Image classification data set "Vignomungo" (JothiSakthi24/Vignomungo on GitHub). Class labels (5): cercospora leaf spot, healthy, insect damage, leaf crinkle, yellow mosaic.

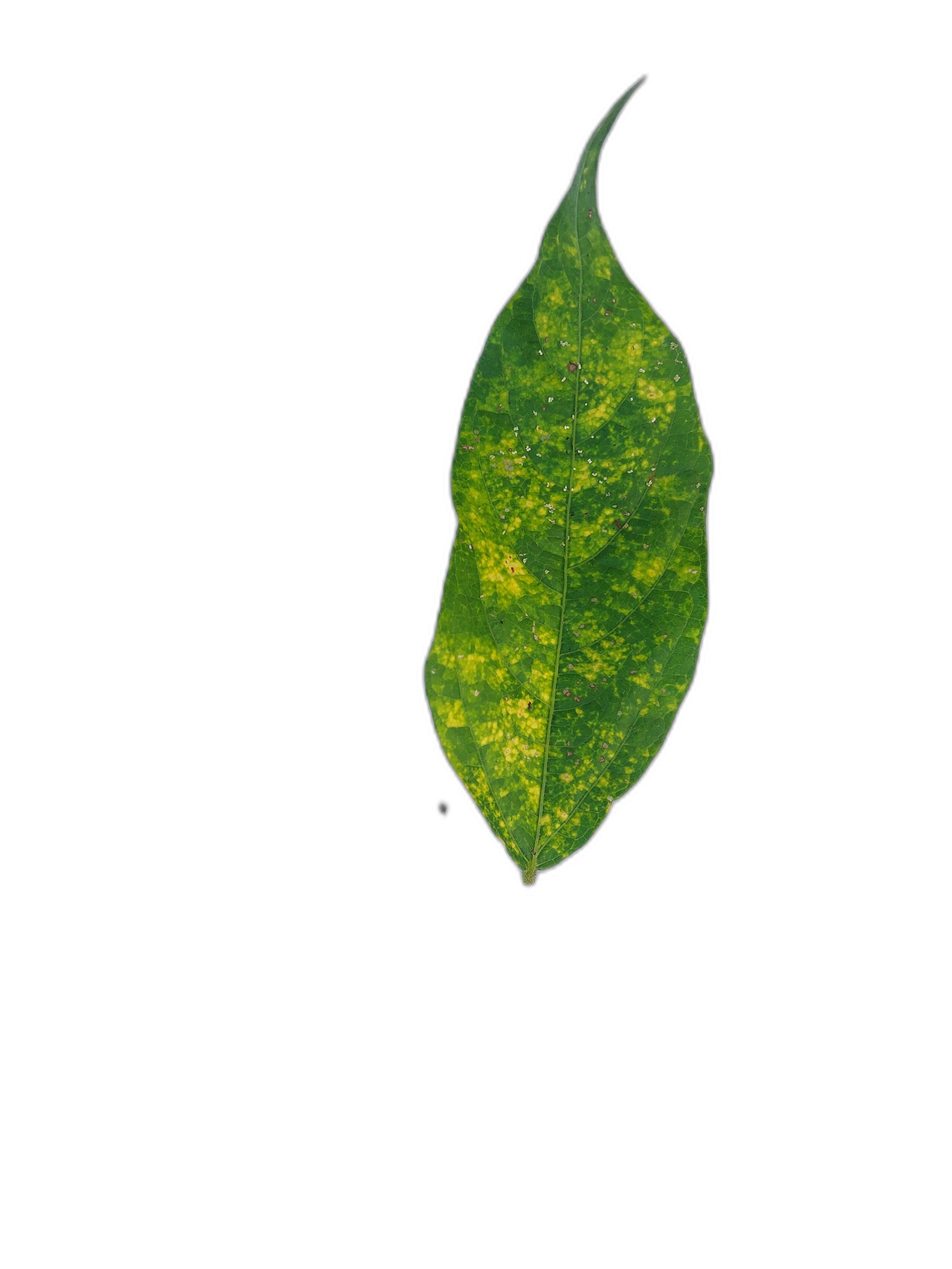
Label: yellow mosaic

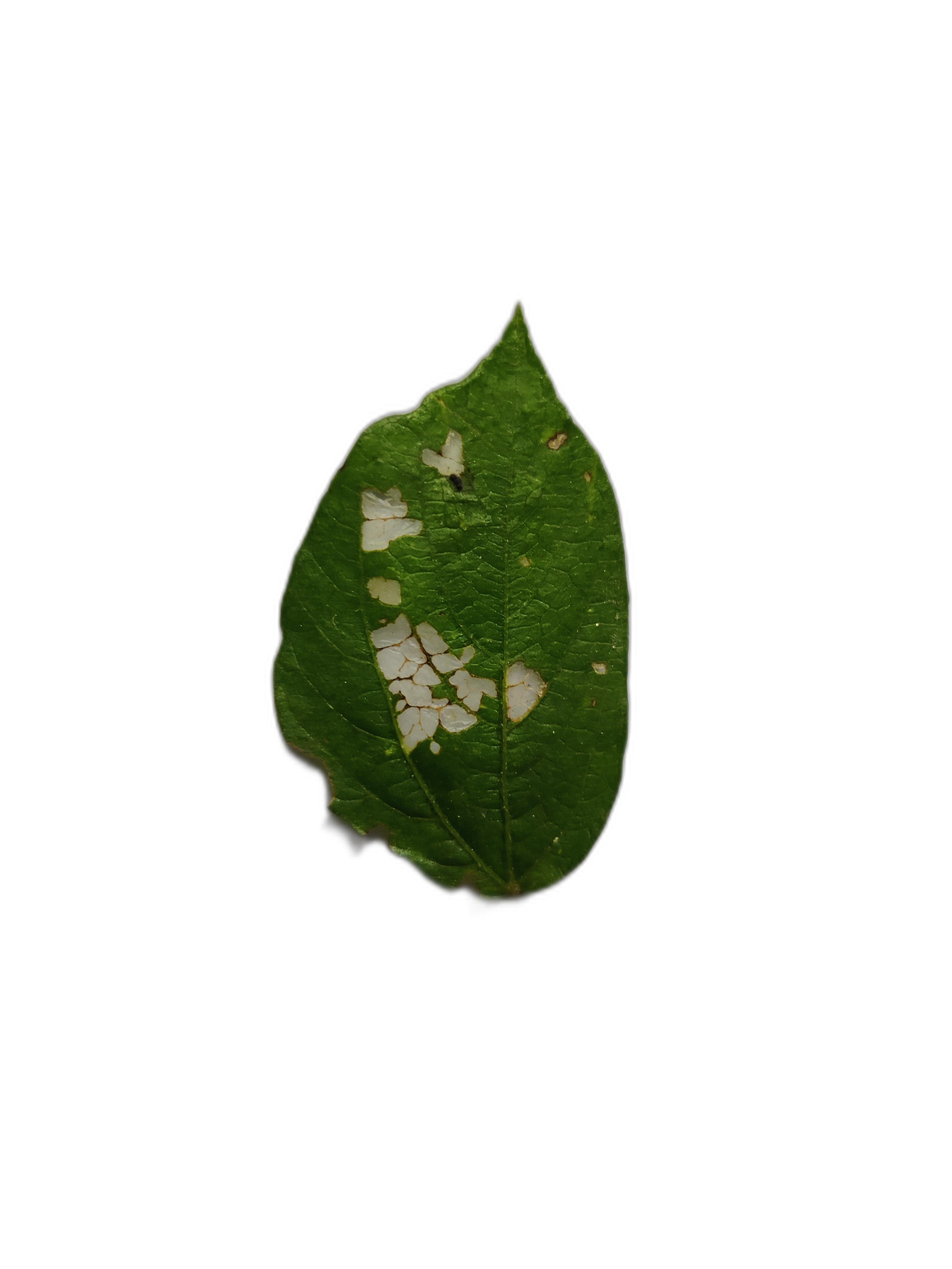
Label: cercospora leaf spot

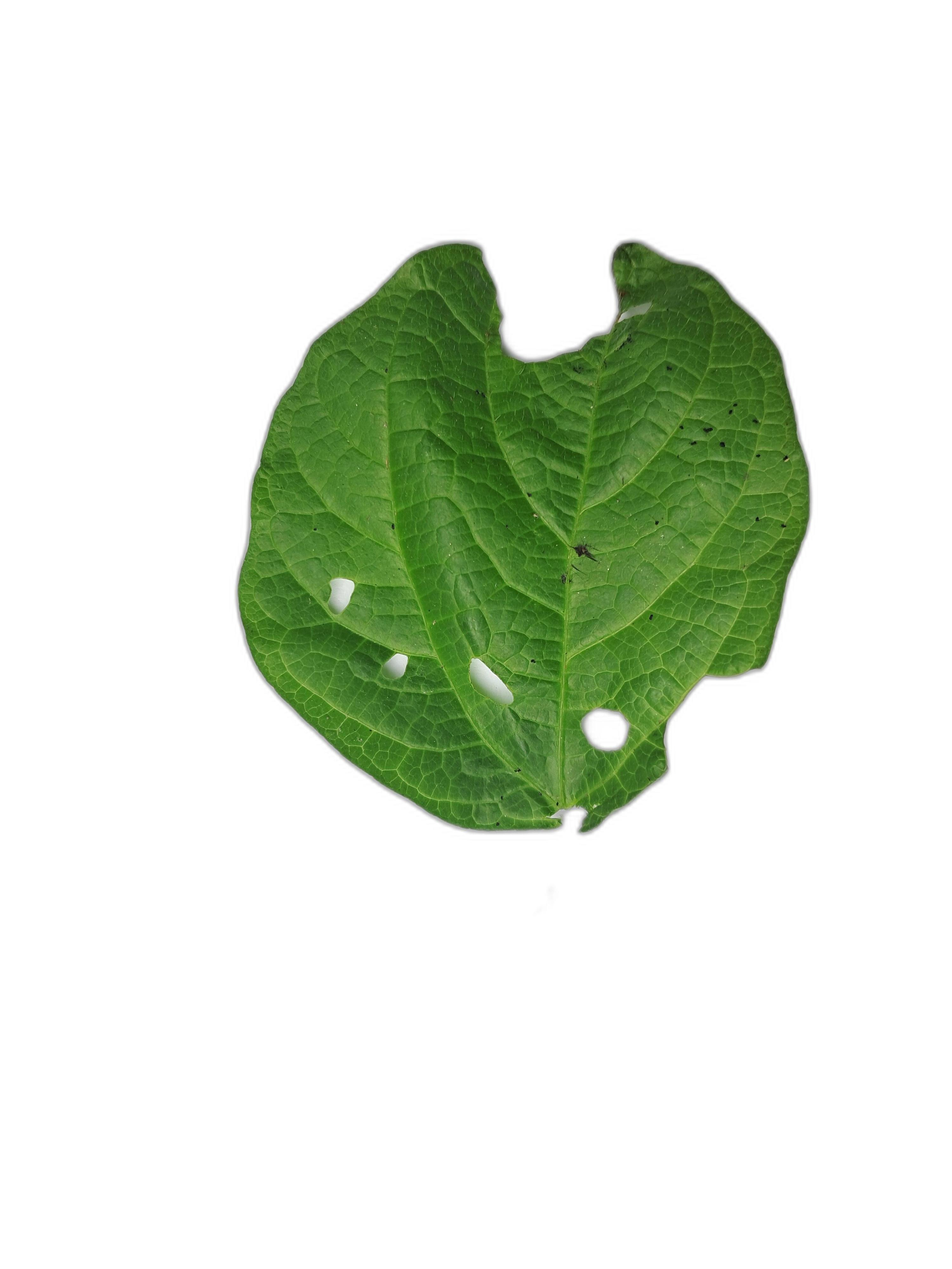
Label: leaf crinkle

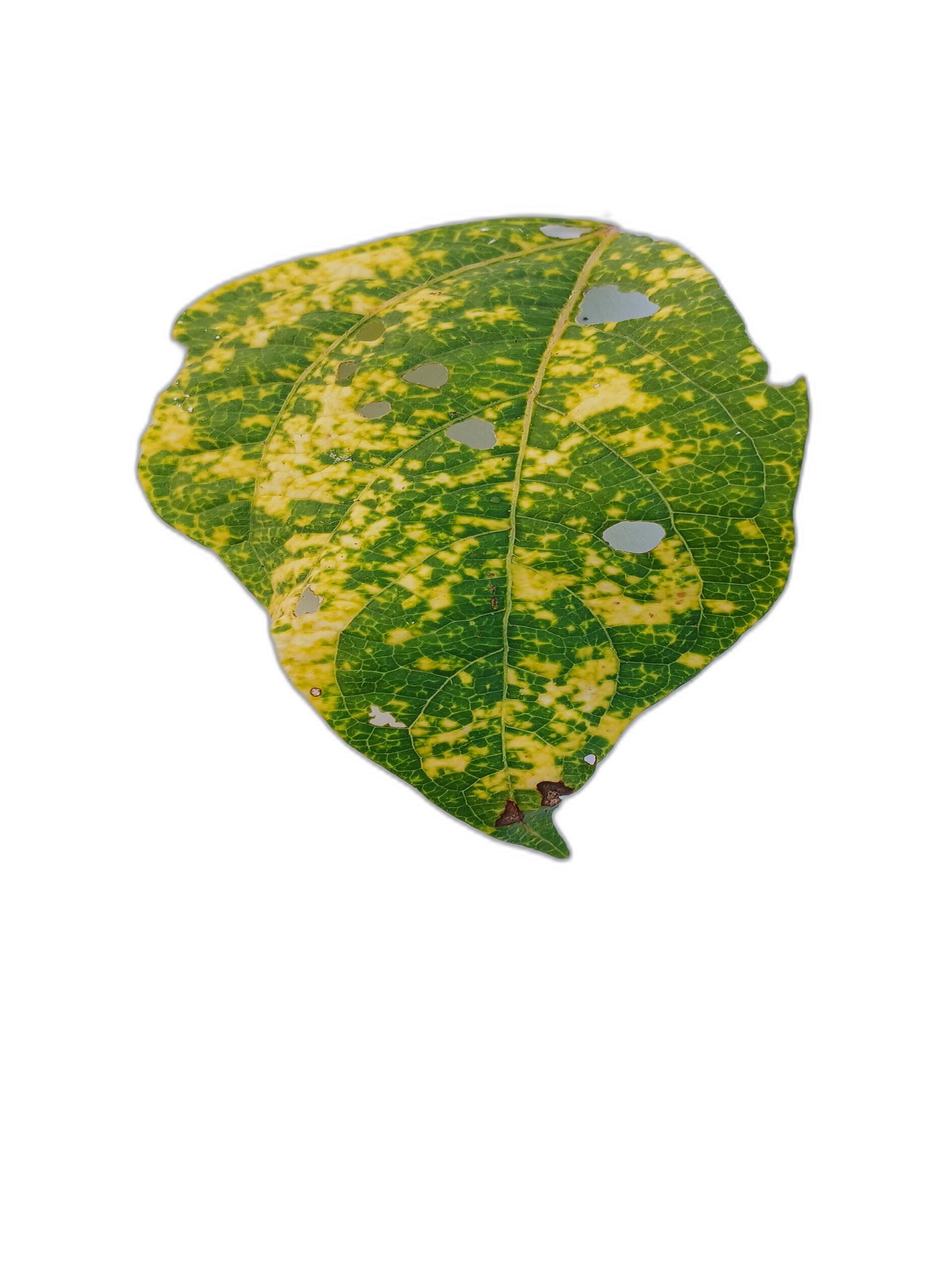
Label: yellow mosaic

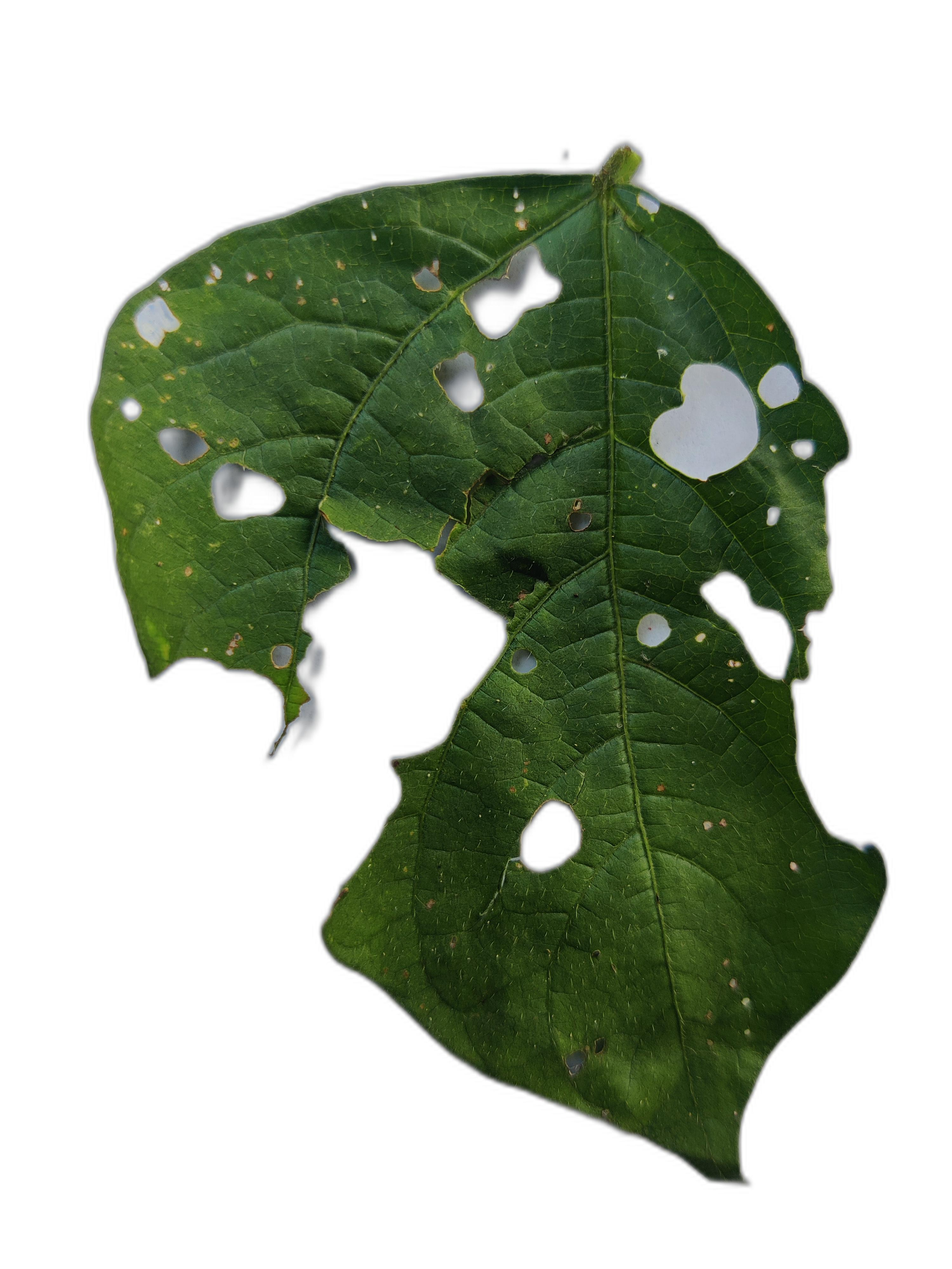
Label: cercospora leaf spot

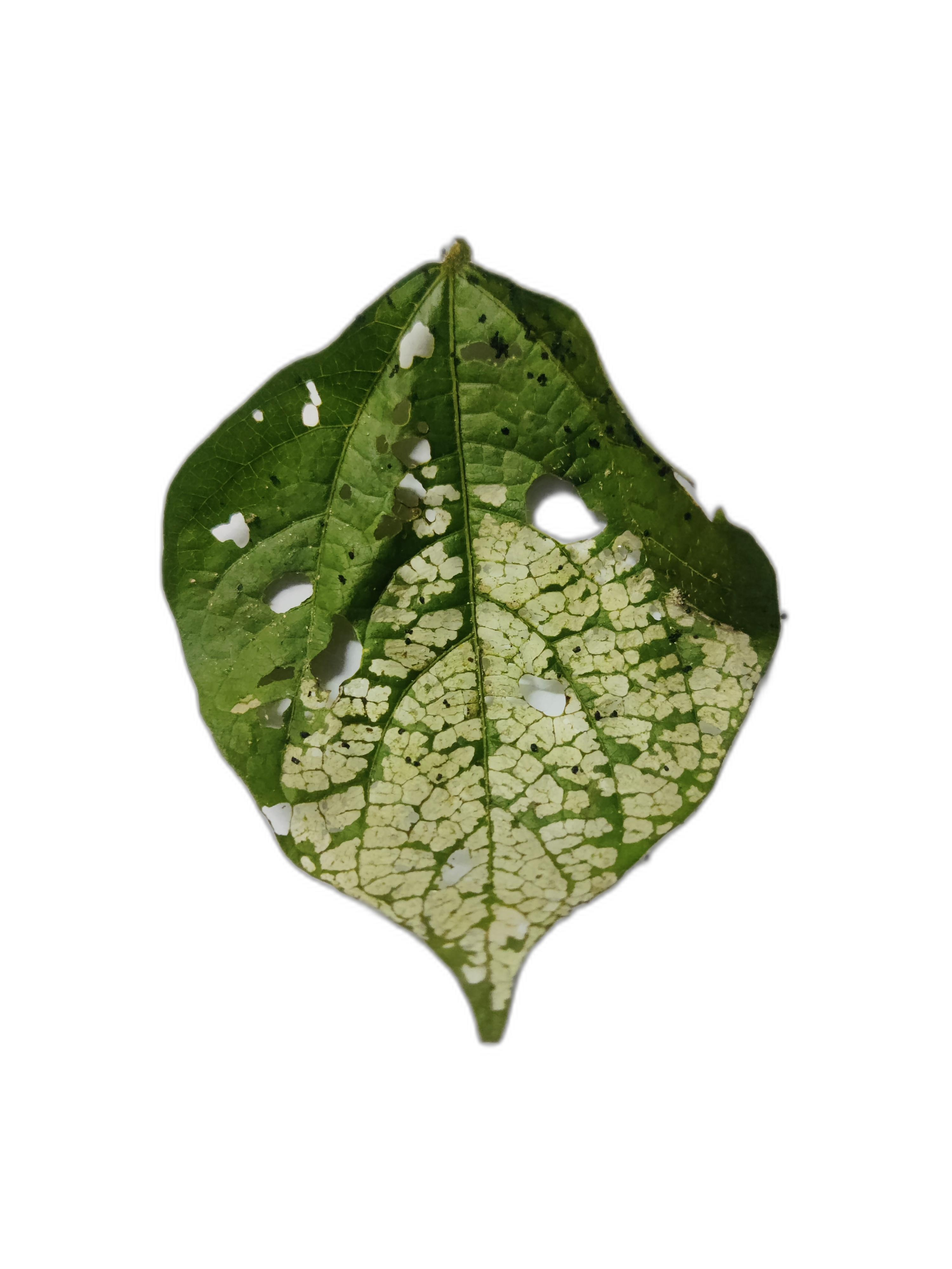
Label: insect damage
